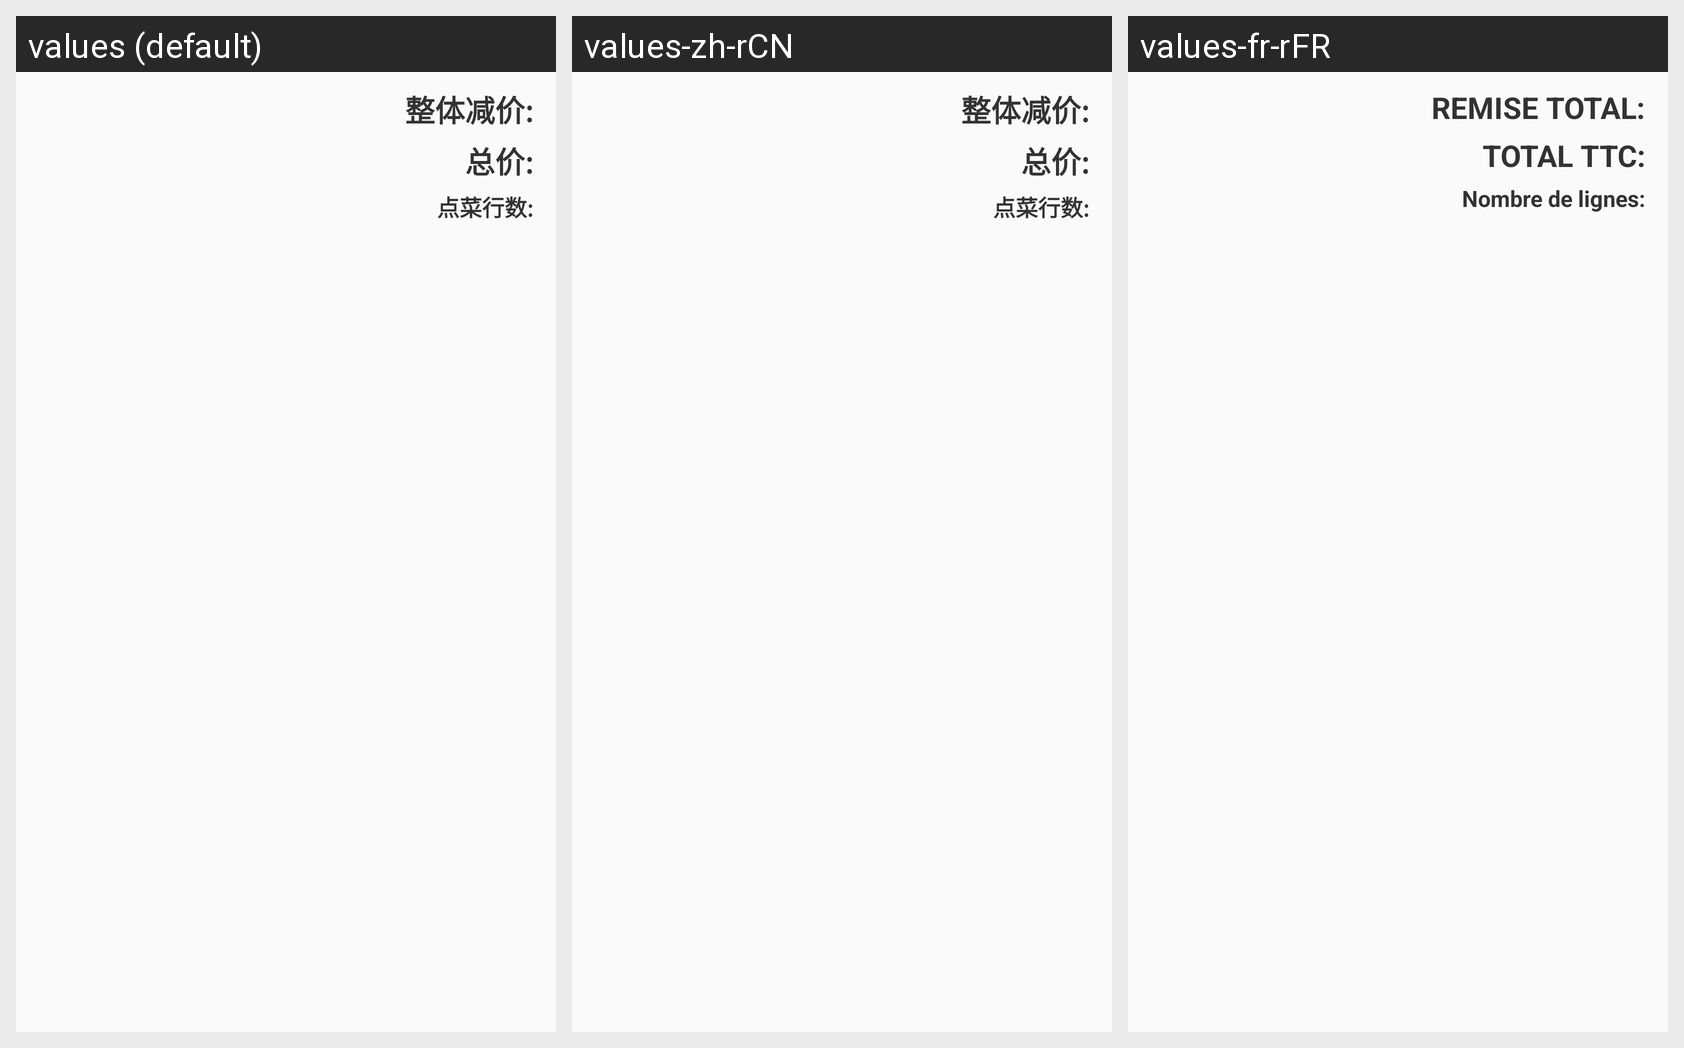

Strings drawn on this Android screen and how each of the app's shown locales translates them:
Android screen res/layout/order_voucher_footer.xml rendered under 3 locales, left to right: values (default), values-zh-rCN, values-fr-rFR. Device: Nexus 5 (rendered at 1080×1920; each locale shown at half size, 540×960, under a caption strip naming it); theme AppTheme.
Strings drawn on this screen, with the default value and each locale's value (text and hints the layout hard-codes, and strings that could not be matched under every locale, appear in the picture but are not listed):

order_info_reduction
  values: 整体减价:
  values-zh-rCN: 整体减价:
  values-fr-rFR: REMISE TOTAL:

order_info_total
  values: 总价:
  values-zh-rCN: 总价:
  values-fr-rFR: TOTAL TTC:

order_info_line
  values: 点菜行数:
  values-zh-rCN: 点菜行数:
  values-fr-rFR: Nombre de lignes:
